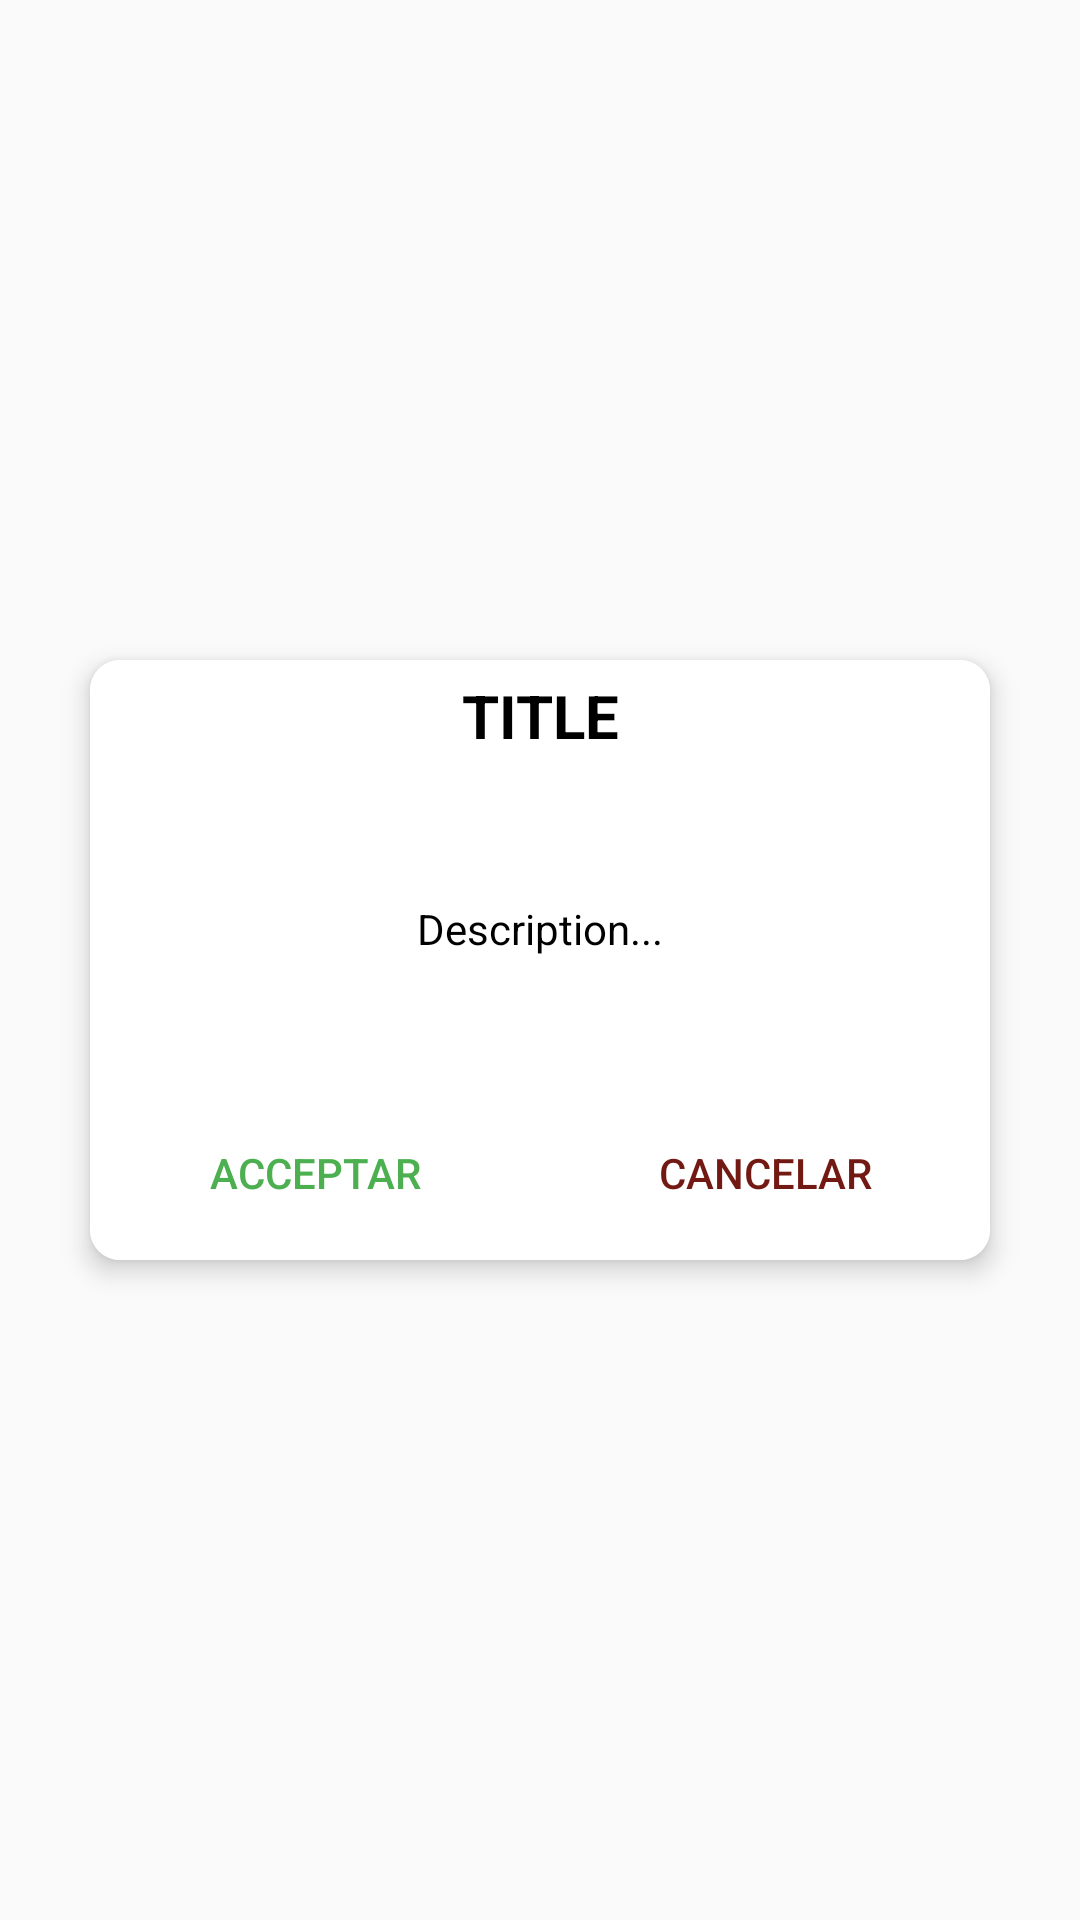

Produce the Android XML layout that renders to this screen, including the resource entries it uses.
<!-- AndroidManifest.xml: application theme AppTheme -->
<!-- res/layout/dialog_general_message.xml -->
<?xml version="1.0" encoding="utf-8"?>
<RelativeLayout xmlns:android="http://schemas.android.com/apk/res/android"
    android:layout_width="match_parent"
    android:layout_height="match_parent"
    android:background="@color/transparent"
    xmlns:app="http://schemas.android.com/apk/res-auto">

    <androidx.cardview.widget.CardView
        android:layout_centerInParent="true"
        android:layout_width="wrap_content"
        android:layout_height="wrap_content"
        android:layout_margin="10dp"
        app:cardCornerRadius="10dp"
        android:elevation="4dp"
        app:cardElevation="5dp"
        app:cardMaxElevation="6dp">

        <RelativeLayout
            android:background="#FFFFFF"
            android:layout_width="300dp"
            android:layout_height="200dp"
            >

            <TextView
                android:id="@+id/tv_dialog_title"
                android:layout_width="match_parent"
                android:layout_height="wrap_content"
                android:textSize="20sp"
                android:textStyle="bold"
                android:textColor="#000"
                android:gravity="center"
                android:layout_margin="5dp"
                android:text="TITLE"/>

            <TextView
                android:id="@+id/tv_dialog_message"
                android:layout_width="match_parent"
                android:layout_height="wrap_content"
                android:layout_below="@id/tv_dialog_title"
                android:layout_above="@id/ll_button"
                android:textStyle="normal"
                android:gravity="center"
                android:textColor="#000"
                android:layout_margin="5dp"
                android:text="Description..."/>

            <LinearLayout
                android:id="@+id/ll_button"
                android:layout_alignParentBottom="true"
                android:orientation="horizontal"
                android:layout_width="match_parent"
                android:layout_height="wrap_content">

                <Button
                    android:id="@+id/btn_dialog_ok"
                    android:layout_width="0dp"
                    android:layout_height="wrap_content"
                    android:layout_weight=".5"
                    android:layout_margin="5dp"
                    android:textColor="@color/color_done"
                    android:background="@color/transparent"
                    android:text="Acceptar"/>

                <Button
                    android:id="@+id/btn_dialog_cancel"
                    android:layout_width="0dp"
                    android:layout_height="wrap_content"
                    android:layout_weight=".5"
                    android:layout_margin="5dp"
                    android:textColor="@color/error_toast"
                    android:background="@color/transparent"
                    android:text="Cancelar"/>

            </LinearLayout>


        </RelativeLayout>

    </androidx.cardview.widget.CardView>



</RelativeLayout>
<!-- resources referenced by this layout -->
<resources>
  <color name="color_done">#4CAF50</color>
  <color name="error_toast">#731913</color>
  <color name="transparent">#00000000</color>
  <style name="AppTheme" parent="Theme.AppCompat.Light.DarkActionBar">
          
          <item name="colorPrimary">@color/colorPrimary</item>
          <item name="colorPrimaryDark">@color/colorPrimaryDark</item>
          <item name="colorAccent">@color/colorAccent</item>
      </style>
  <color name="colorPrimary">#001CB5</color>
  <color name="colorPrimaryDark">#000D55</color>
  <color name="colorAccent">#2196F3</color>
</resources>
